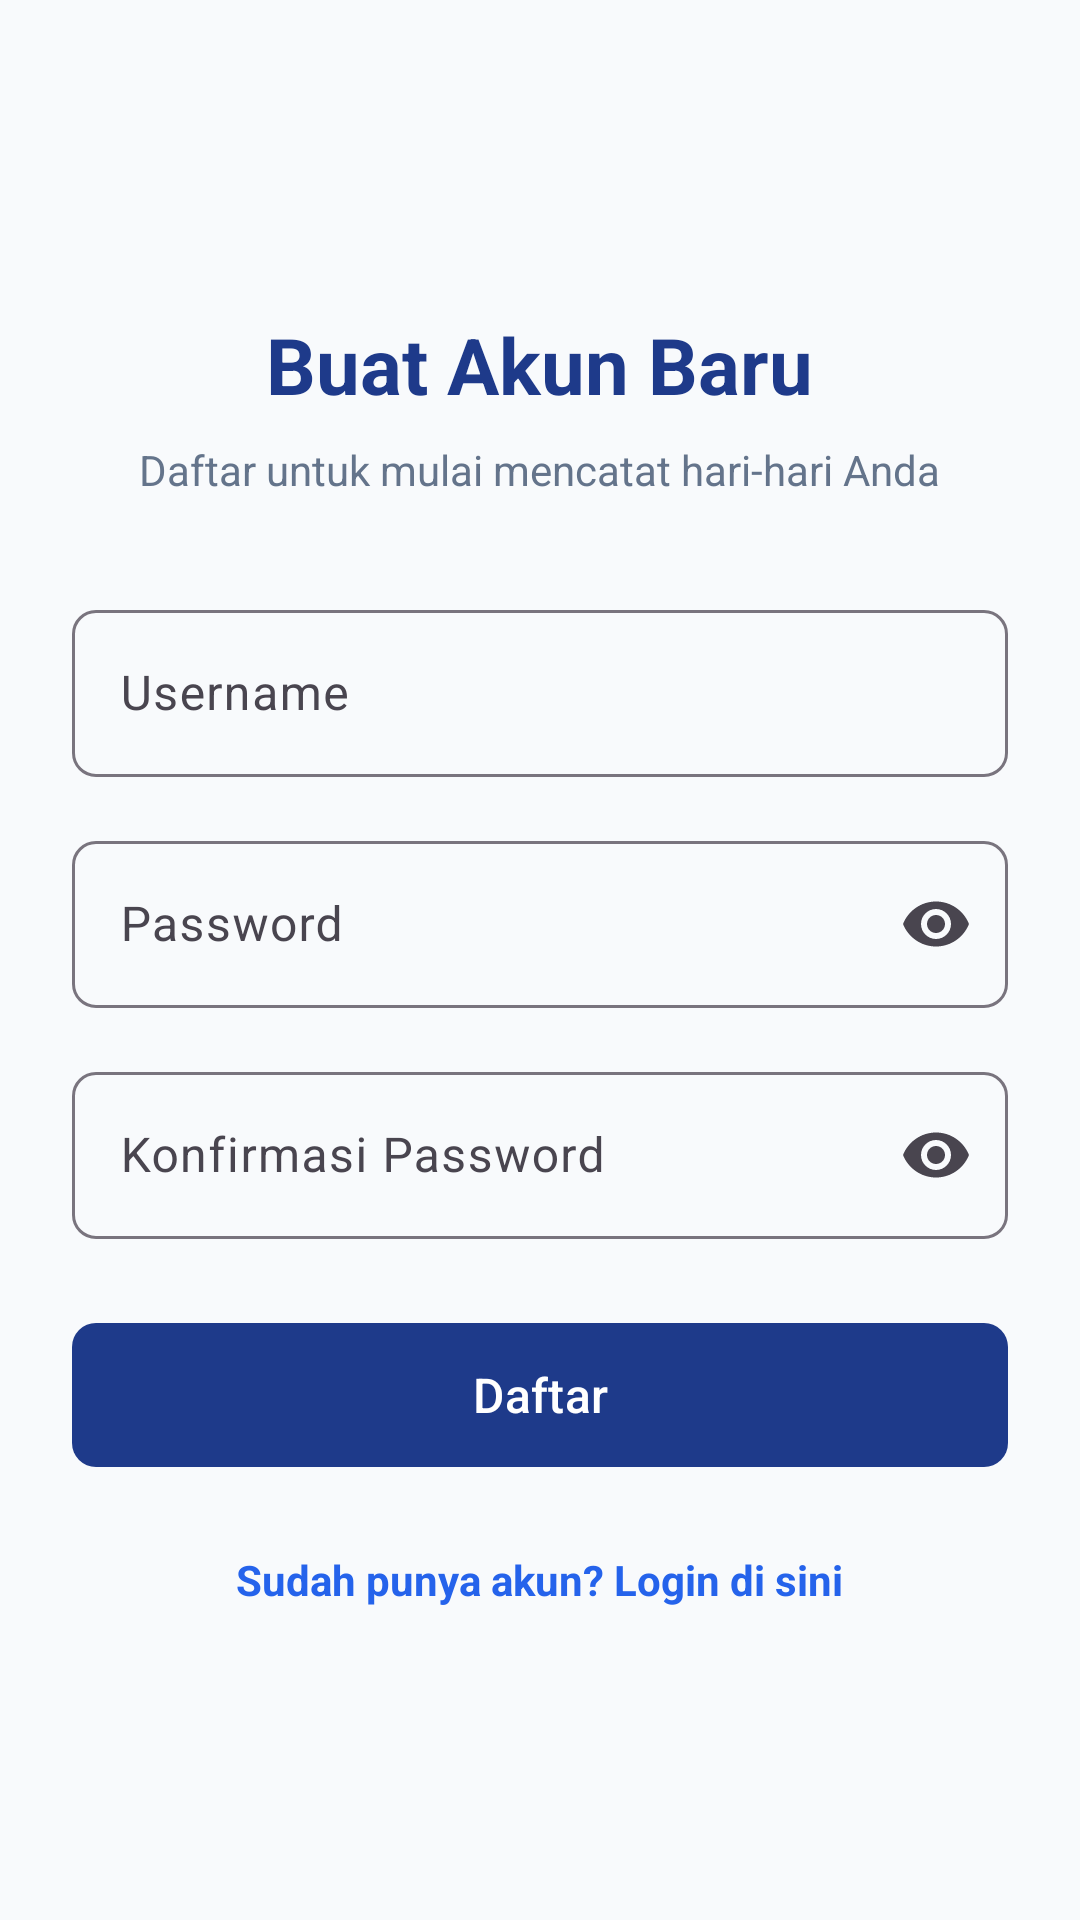

Reconstruct the res/layout file that produces this screen, plus the resources it refers to.
<!-- AndroidManifest.xml: application theme Theme.UTS_CatatanHarian -->
<!-- res/layout/activity_register.xml -->
<?xml version="1.0" encoding="utf-8"?>
<ScrollView xmlns:android="http://schemas.android.com/apk/res/android"
    xmlns:app="http://schemas.android.com/apk/res-auto"
    android:layout_width="match_parent"
    android:layout_height="match_parent"
    android:fillViewport="true"
    android:background="@color/background_gray_127">

    <LinearLayout
        android:layout_width="match_parent"
        android:layout_height="wrap_content"
        android:gravity="center"
        android:orientation="vertical"
        android:padding="24dp">

        <TextView
            android:layout_width="wrap_content"
            android:layout_height="wrap_content"
            android:text="Buat Akun Baru"
            android:textColor="@color/primary_blue_127"
            android:textSize="26sp"
            android:textStyle="bold" />

        <TextView
            android:layout_width="wrap_content"
            android:layout_height="wrap_content"
            android:layout_marginTop="8dp"
            android:layout_marginBottom="32dp"
            android:text="Daftar untuk mulai mencatat hari-hari Anda"
            android:textColor="@color/text_muted_127"
            android:textSize="14sp" />

        <com.google.android.material.textfield.TextInputLayout
            android:layout_width="match_parent"
            android:layout_height="wrap_content"
            android:layout_marginBottom="16dp"
            app:boxBackgroundMode="outline"
            app:boxCornerRadiusBottomEnd="8dp"
            app:boxCornerRadiusBottomStart="8dp"
            app:boxCornerRadiusTopEnd="8dp"
            app:boxCornerRadiusTopStart="8dp">

            <com.google.android.material.textfield.TextInputEditText
                android:id="@+id/et_reg_username_127"
                android:layout_width="match_parent"
                android:layout_height="wrap_content"
                android:hint="Username"
                android:inputType="textPersonName"
                android:maxLines="1" />
        </com.google.android.material.textfield.TextInputLayout>

        <com.google.android.material.textfield.TextInputLayout
            android:layout_width="match_parent"
            android:layout_height="wrap_content"
            android:layout_marginBottom="16dp"
            app:boxBackgroundMode="outline"
            app:boxCornerRadiusBottomEnd="8dp"
            app:boxCornerRadiusBottomStart="8dp"
            app:boxCornerRadiusTopEnd="8dp"
            app:boxCornerRadiusTopStart="8dp"
            app:endIconMode="password_toggle">

            <com.google.android.material.textfield.TextInputEditText
                android:id="@+id/et_reg_password_127"
                android:layout_width="match_parent"
                android:layout_height="wrap_content"
                android:hint="Password"
                android:inputType="textPassword"
                android:maxLines="1" />
        </com.google.android.material.textfield.TextInputLayout>

        <com.google.android.material.textfield.TextInputLayout
            android:layout_width="match_parent"
            android:layout_height="wrap_content"
            android:layout_marginBottom="24dp"
            app:boxBackgroundMode="outline"
            app:boxCornerRadiusBottomEnd="8dp"
            app:boxCornerRadiusBottomStart="8dp"
            app:boxCornerRadiusTopEnd="8dp"
            app:boxCornerRadiusTopStart="8dp"
            app:endIconMode="password_toggle">

            <com.google.android.material.textfield.TextInputEditText
                android:id="@+id/et_reg_confirm_password_127"
                android:layout_width="match_parent"
                android:layout_height="wrap_content"
                android:hint="Konfirmasi Password"
                android:inputType="textPassword"
                android:maxLines="1" />
        </com.google.android.material.textfield.TextInputLayout>

        <com.google.android.material.button.MaterialButton
            android:id="@+id/btn_register_127"
            android:layout_width="match_parent"
            android:layout_height="56dp"
            android:text="Daftar"
            android:textSize="16sp"
            app:cornerRadius="8dp" />

        <TextView
            android:id="@+id/tv_to_login_127"
            android:layout_width="wrap_content"
            android:layout_height="wrap_content"
            android:layout_marginTop="24dp"
            android:text="Sudah punya akun? Login di sini"
            android:textColor="@color/accent_blue_127"
            android:textSize="14sp"
            android:textStyle="bold" />

    </LinearLayout>
</ScrollView>
<!-- resources referenced by this layout -->
<resources>
  <color name="accent_blue_127">#2563EB</color>
  <color name="background_gray_127">#F8FAFC</color>
  <color name="primary_blue_127">#1E3A8A</color>
  <color name="text_muted_127">#64748B</color>
  <style name="Theme.UTS_CatatanHarian" parent="Base.Theme.UTS_CatatanHarian" />
  <style name="Base.Theme.UTS_CatatanHarian" parent="Theme.Material3.Light.NoActionBar">
          <item name="colorPrimary">@color/primary_blue_127</item>
          <item name="colorPrimaryVariant">@color/primary_variant_127</item>
          <item name="colorOnPrimary">@android:color/white</item>
          <item name="android:windowBackground">@color/background_gray_127</item>
      </style>
  <color name="primary_variant_127">#1D4ED8</color>
</resources>
